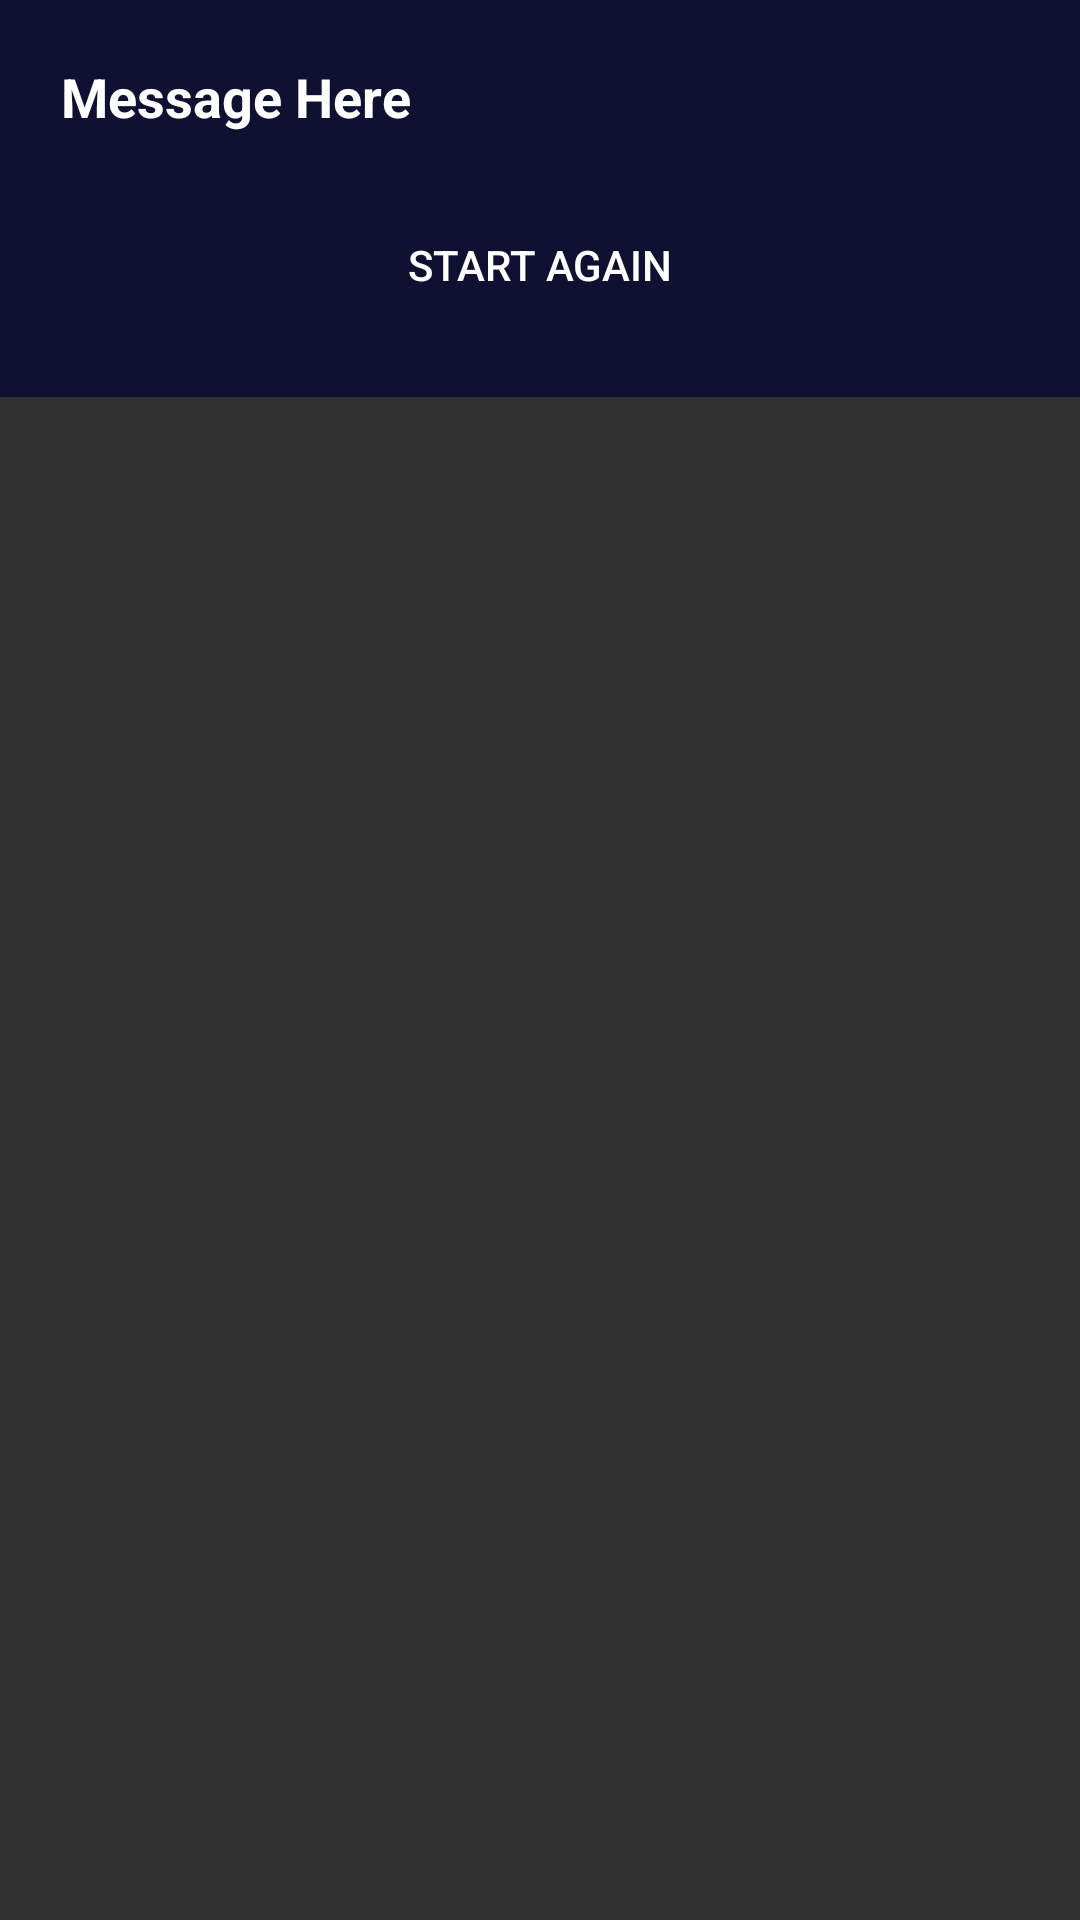

Here is an Android app screen rendered from its layout file. Give the layout XML and the strings, colors and styles it references.
<!-- AndroidManifest.xml: application theme Theme.App60 -->
<!-- res/layout/win_dialog_layoutr.xml -->
<?xml version="1.0" encoding="utf-8"?>
<RelativeLayout xmlns:android="http://schemas.android.com/apk/res/android"
    android:layout_width="match_parent"
    android:layout_height="match_parent">

    <LinearLayout
        android:layout_width="match_parent"
        android:layout_height="wrap_content"
        android:background="@color/dark_blue"
        android:orientation="vertical">

        <TextView
            android:id="@+id/messageTxt"
            android:layout_width="wrap_content"
            android:layout_height="wrap_content"
            android:gravity="center"
            android:layout_marginTop="20dp"
            android:layout_marginEnd="20dp"
            android:layout_marginStart="20dp"
            android:text="Message Here"
            android:textSize="18sp"
            android:textColor="#FFFFFF"
            android:textStyle="bold"/>
        
        <androidx.appcompat.widget.AppCompatButton
            android:id="@+id/startAgainBtn"
            android:layout_width="match_parent"
            android:layout_height="wrap_content"
            android:layout_margin="20dp"
            android:background="@drawable/round_back_blue1000"
            android:textColor="#FFFFFF"
            android:text="Start Again"
            />


    </LinearLayout>


</RelativeLayout>
<!-- resources referenced by this layout -->
<resources>
  <color name="dark_blue">#101132</color>
  <style name="Theme.App60" parent="Theme.AppCompat">
          
          <item name="colorPrimary">#079FAB</item>
          <item name="colorPrimaryVariant">#079FAB</item>
          <item name="colorOnPrimary">@color/white</item>
          
          <item name="colorSecondary">@color/teal_200</item>
          <item name="colorSecondaryVariant">@color/teal_700</item>
          <item name="colorOnSecondary">@color/black</item>
          
          <item name="android:statusBarColor">?attr/colorPrimaryVariant</item>
          
      </style>
  <color name="white">#FFFFFFFF</color>
  <color name="teal_200">#FF03DAC5</color>
  <color name="teal_700">#FF018786</color>
  <color name="black">#FF000000</color>
</resources>
